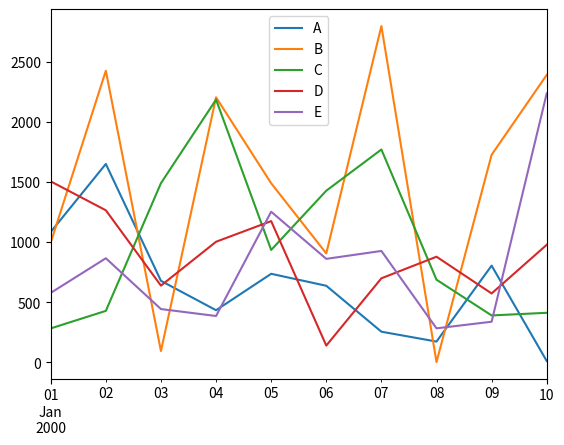
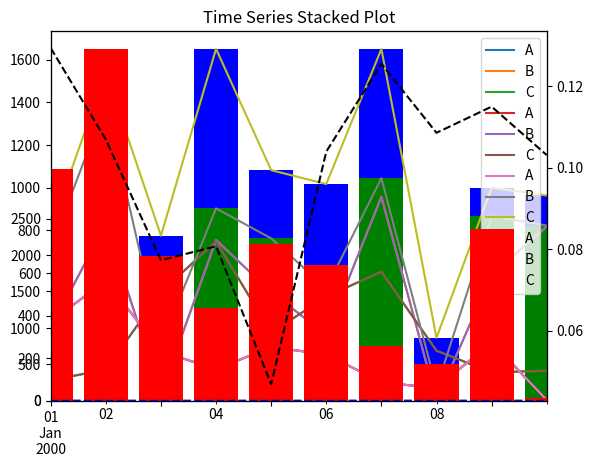
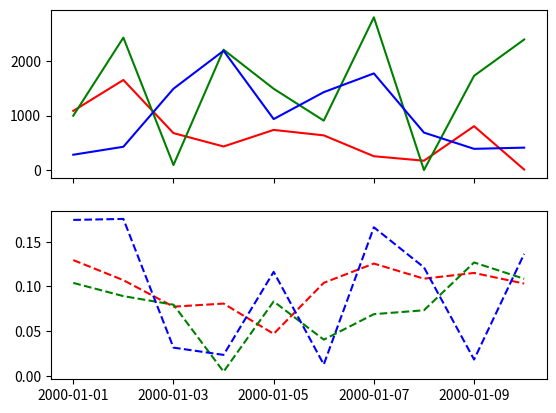

Reproduce these figures in Python, in order.
import matplotlib.pyplot as plt
import numpy as np
import pandas as pd

# set seed
np.random.seed(123)

# example time series data of large positive values, dim is (10 by 5)
df = pd.DataFrame(np.abs(np.random.randn(10, 5)) * 1000, columns=list("ABCDE"))
df.set_index(pd.date_range("1/1/2000", periods=10), inplace=True)
df

# example time series data of positive percentage rates, dim is (10 by 5)
df2 = pd.DataFrame(np.abs(np.random.randn(10, 5)) * 0.1, columns=list("ABCDE"))
df2.set_index(pd.date_range("1/1/2000", periods=10), inplace=True)
df2

# plot df's A,B,C,D,E columns as time series line charts
df.plot()
plt.show()

# plot df's A,B,C columns as time series line charts
df[["A", "B", "C"]].plot()
plt.show()

# time series line chart
############################
# plot df's A,B,C columns as time series line charts, via matplotlib
# horizontal axis tickers less dense
# vertical axis tickers less dense
# grid lines
# title
plt.plot(df.index, df["A"], label="A")
plt.plot(df.index, df["B"], label="B")
plt.plot(df.index, df["C"], label="C")
plt.legend()
plt.xticks(df.index[::2])
plt.yticks(np.arange(0, 3000, 500))
plt.grid()
plt.title("Time Series Plot")
plt.show()

# time series stacked line chart
####################################
# legend text show A, A+B, A+B+C
plt.plot(df.index, df["A"], label="A")
plt.plot(df.index, df["B"] + df["A"], label="B")
plt.plot(df.index, df["C"] + df["B"] + df["A"], label="C")
text = ["A", "A+B", "A+B+C"]
plt.legend(text)
plt.xticks(df.index[::2])
plt.yticks(np.arange(0, 3000, 500))
plt.grid()
plt.title("Time Series Stacked Plot")
plt.show()


# time series stacked bar chart
####################################
# plot df's A,B,C columns as time series stacked bar charts, via matplotlib
# horizontal axis tickers less dense
plt.bar(df.index, df["A"], label="A", color="red")
plt.bar(df.index, df["B"], label="B", color="green", bottom=df["A"])
plt.bar(df.index, df["C"], label="C", color="blue", bottom=df["B"] + df["A"])
plt.legend()
plt.xticks(df.index[::2])
plt.show()


# time series stacked bar with line in secondary axis chart
###########################################################
# plot df's A,B,C columns as time series bar charts, via matplotlib
# add df2's A,B,C columns as time series line charts, in secondary y-axis
plt.bar(df.index, df["A"], label="A", color="red")
plt.bar(df.index, df["B"], label="B", color="green", bottom=df["A"])
plt.bar(df.index, df["C"], label="C", color="blue", bottom=df["B"] + df["A"])
# secondary y-axis
plt.twinx()
plt.plot(df2.index, df2["A"], label="A", color="red", linestyle="--")
plt.plot(df2.index, df2["B"], label="B", color="green", linestyle="--")
plt.plot(df2.index, df2["C"], label="C", color="blue", linestyle="--")
plt.xticks(df.index[::2])
plt.show()

# time series bar with line in secondary axis chart
###########################################################
# plot df's A columns as time series bar charts, via matplotlib
# add df2's A columns as time series line charts, in secondary y-axis
plt.bar(df.index, df["A"], label="A", color="red")
# secondary y-axis
plt.twinx()
plt.plot(df2.index, df2["A"], label="A", color="black", linestyle="--")
plt.xticks(df.index[::2])
plt.show()

# time series line chart with two subplots
############################################
# up and down figures in same chart
# up is df's A,B,C columns as time series line charts
# down is df2's A,B,C columns as time series line charts
fig, ax = plt.subplots(2, 1, sharex=True)
ax[0].plot(df.index, df["A"], label="A", color="red")
ax[0].plot(df.index, df["B"], label="B", color="green")
ax[0].plot(df.index, df["C"], label="C", color="blue")
ax[1].plot(df2.index, df2["A"], label="A", color="red", linestyle="--")
ax[1].plot(df2.index, df2["B"], label="B", color="green", linestyle="--")
ax[1].plot(df2.index, df2["C"], label="C", color="blue", linestyle="--")
plt.xticks(df.index[::2])
plt.show()
